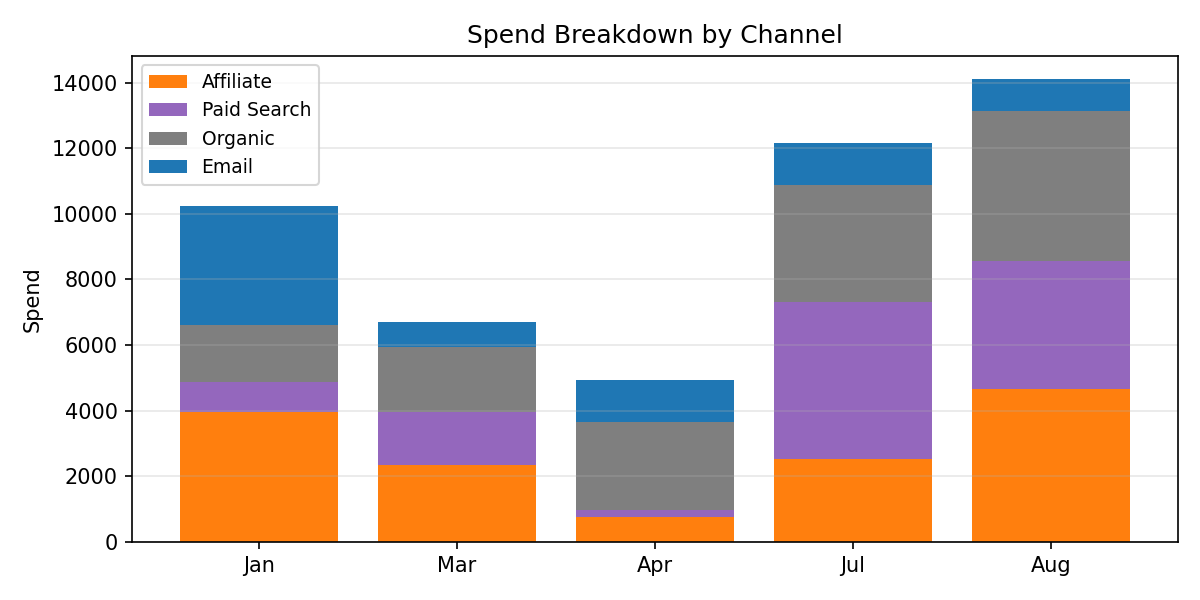

The data file committed next to this chart (first rows):
Period, Affiliate, Paid Search, Organic, Email, Total
Jan, 3948, 919.9, 1733, 3630, 10231
Mar, 2359, 1600, 1986, 758.5, 6704
Apr, 763, 224.5, 2681, 1256, 4924
Jul, 2541, 4780, 3570, 1264, 12156
Aug, 4657, 3915, 4576, 958.4, 14107
